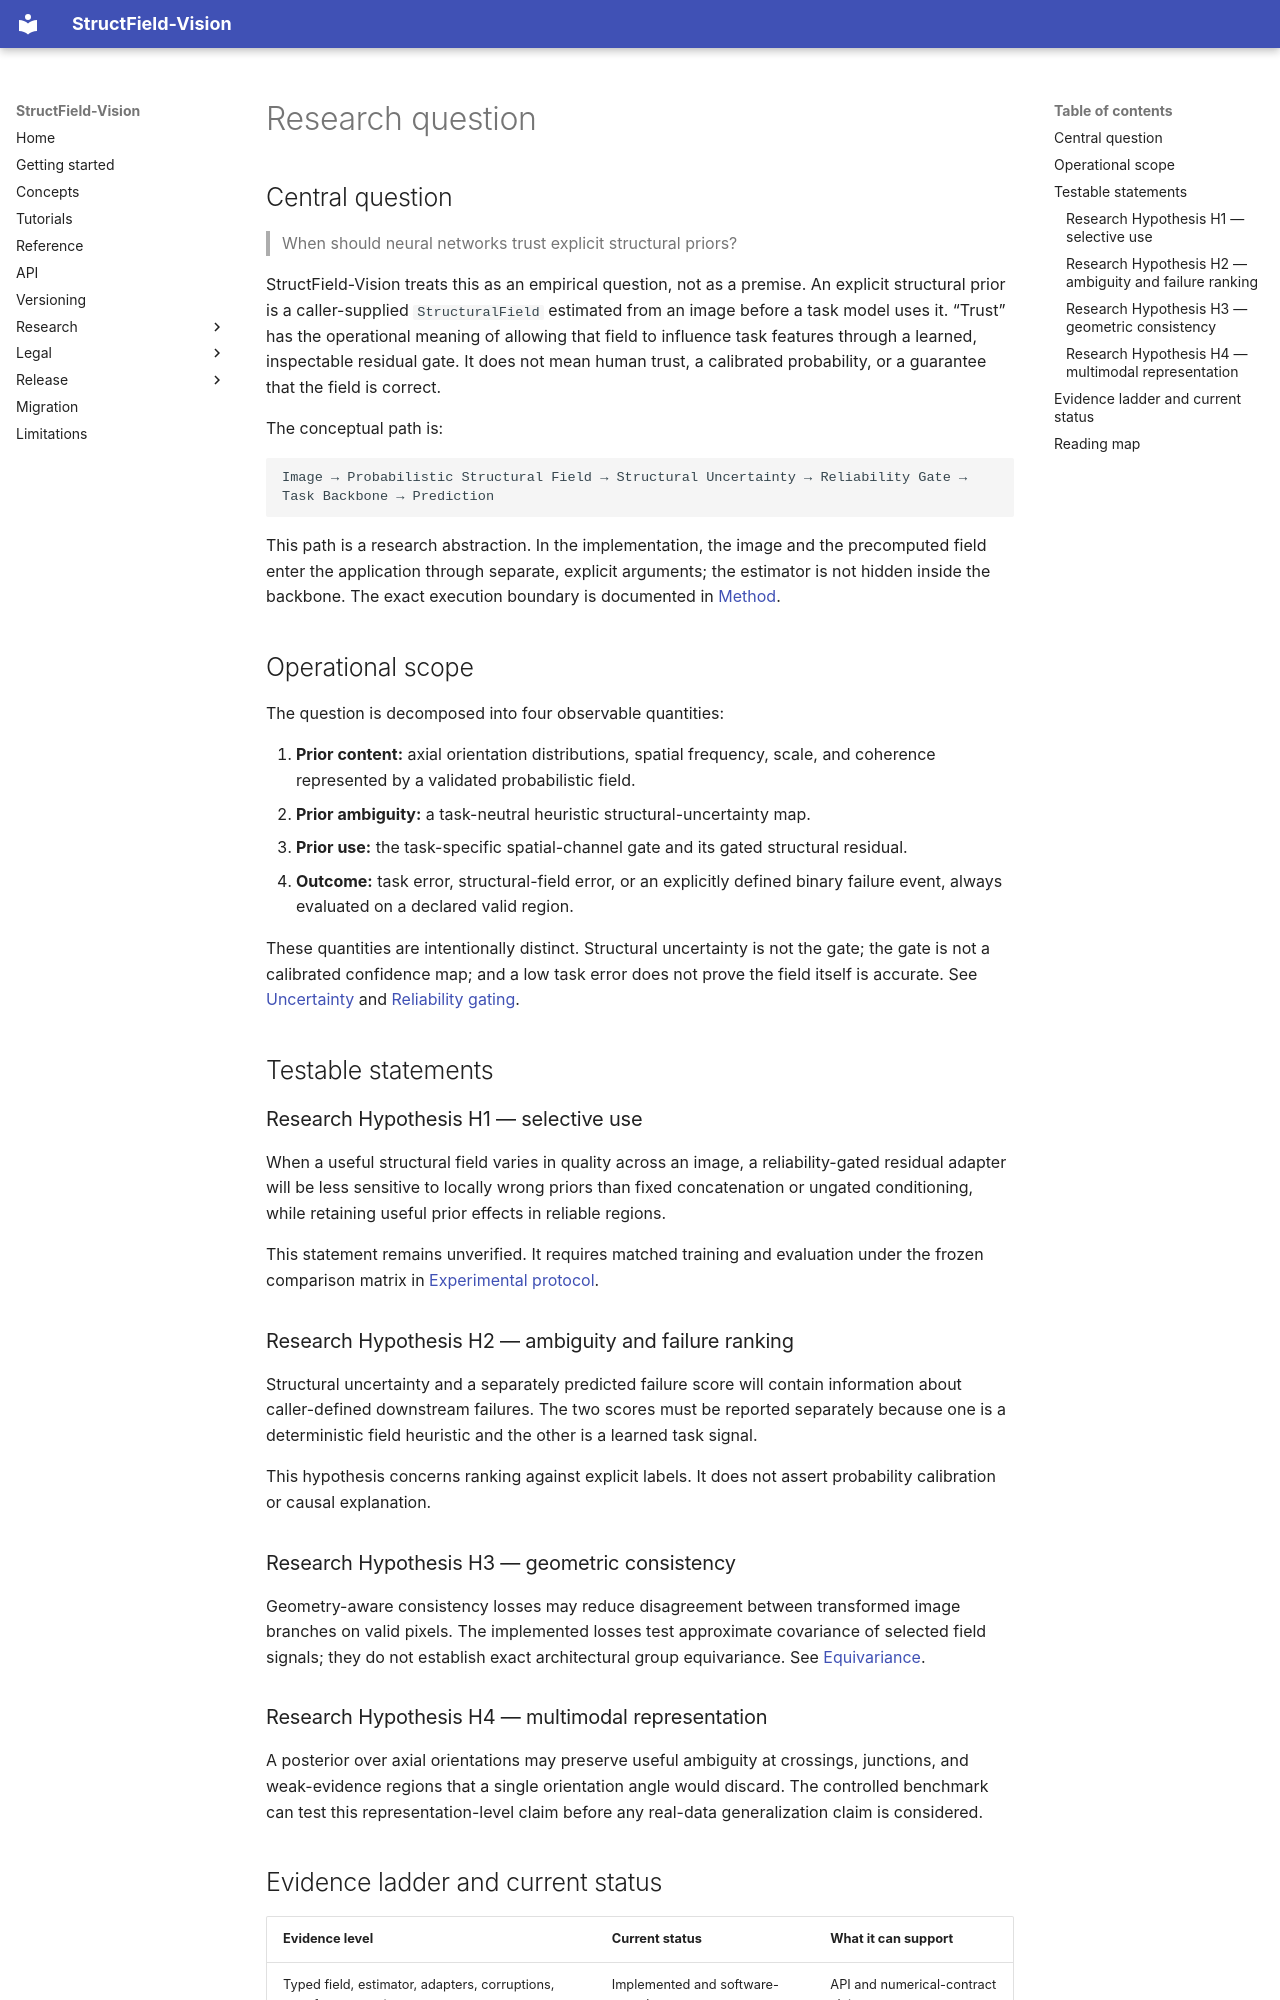

repository: grazze1/structfield-vision · page: research/research_question/index.html · generator: mkdocs

# Research question

## Central question

> When should neural networks trust explicit structural priors?

StructField-Vision treats this as an empirical question, not as a premise. An
explicit structural prior is a caller-supplied `StructuralField` estimated from
an image before a task model uses it. “Trust” has the operational meaning of
allowing that field to influence task features through a learned, inspectable
residual gate. It does not mean human trust, a calibrated probability, or a
guarantee that the field is correct.

The conceptual path is:

```text
Image → Probabilistic Structural Field → Structural Uncertainty → Reliability Gate → Task Backbone → Prediction
```

This path is a research abstraction. In the implementation, the image and the
precomputed field enter the application through separate, explicit arguments;
the estimator is not hidden inside the backbone. The exact execution boundary
is documented in [Method](method.md).

## Operational scope

The question is decomposed into four observable quantities:

1. **Prior content:** axial orientation distributions, spatial frequency,
   scale, and coherence represented by a validated probabilistic field.
2. **Prior ambiguity:** a task-neutral heuristic structural-uncertainty map.
3. **Prior use:** the task-specific spatial-channel gate and its gated
   structural residual.
4. **Outcome:** task error, structural-field error, or an explicitly defined
   binary failure event, always evaluated on a declared valid region.

These quantities are intentionally distinct. Structural uncertainty is not the
gate; the gate is not a calibrated confidence map; and a low task error does not
prove the field itself is accurate. See [Uncertainty](uncertainty.md) and
[Reliability gating](reliability_gating.md).

## Testable statements

### Research Hypothesis H1 — selective use

When a useful structural field varies in quality across an image, a
reliability-gated residual adapter will be less sensitive to locally wrong
priors than fixed concatenation or ungated conditioning, while retaining useful
prior effects in reliable regions.

This statement remains unverified. It requires matched training and evaluation
under the frozen comparison matrix in
[Experimental protocol](experimental_protocol.md).

### Research Hypothesis H2 — ambiguity and failure ranking

Structural uncertainty and a separately predicted failure score will contain
information about caller-defined downstream failures. The two scores must be
reported separately because one is a deterministic field heuristic and the
other is a learned task signal.

This hypothesis concerns ranking against explicit labels. It does not assert
probability calibration or causal explanation.

### Research Hypothesis H3 — geometric consistency

Geometry-aware consistency losses may reduce disagreement between transformed
image branches on valid pixels. The implemented losses test approximate
covariance of selected field signals; they do not establish exact architectural
group equivariance. See [Equivariance](equivariance.md).

### Research Hypothesis H4 — multimodal representation

A posterior over axial orientations may preserve useful ambiguity at crossings,
junctions, and weak-evidence regions that a single orientation angle would
discard. The controlled benchmark can test this representation-level claim
before any real-data generalization claim is considered.
